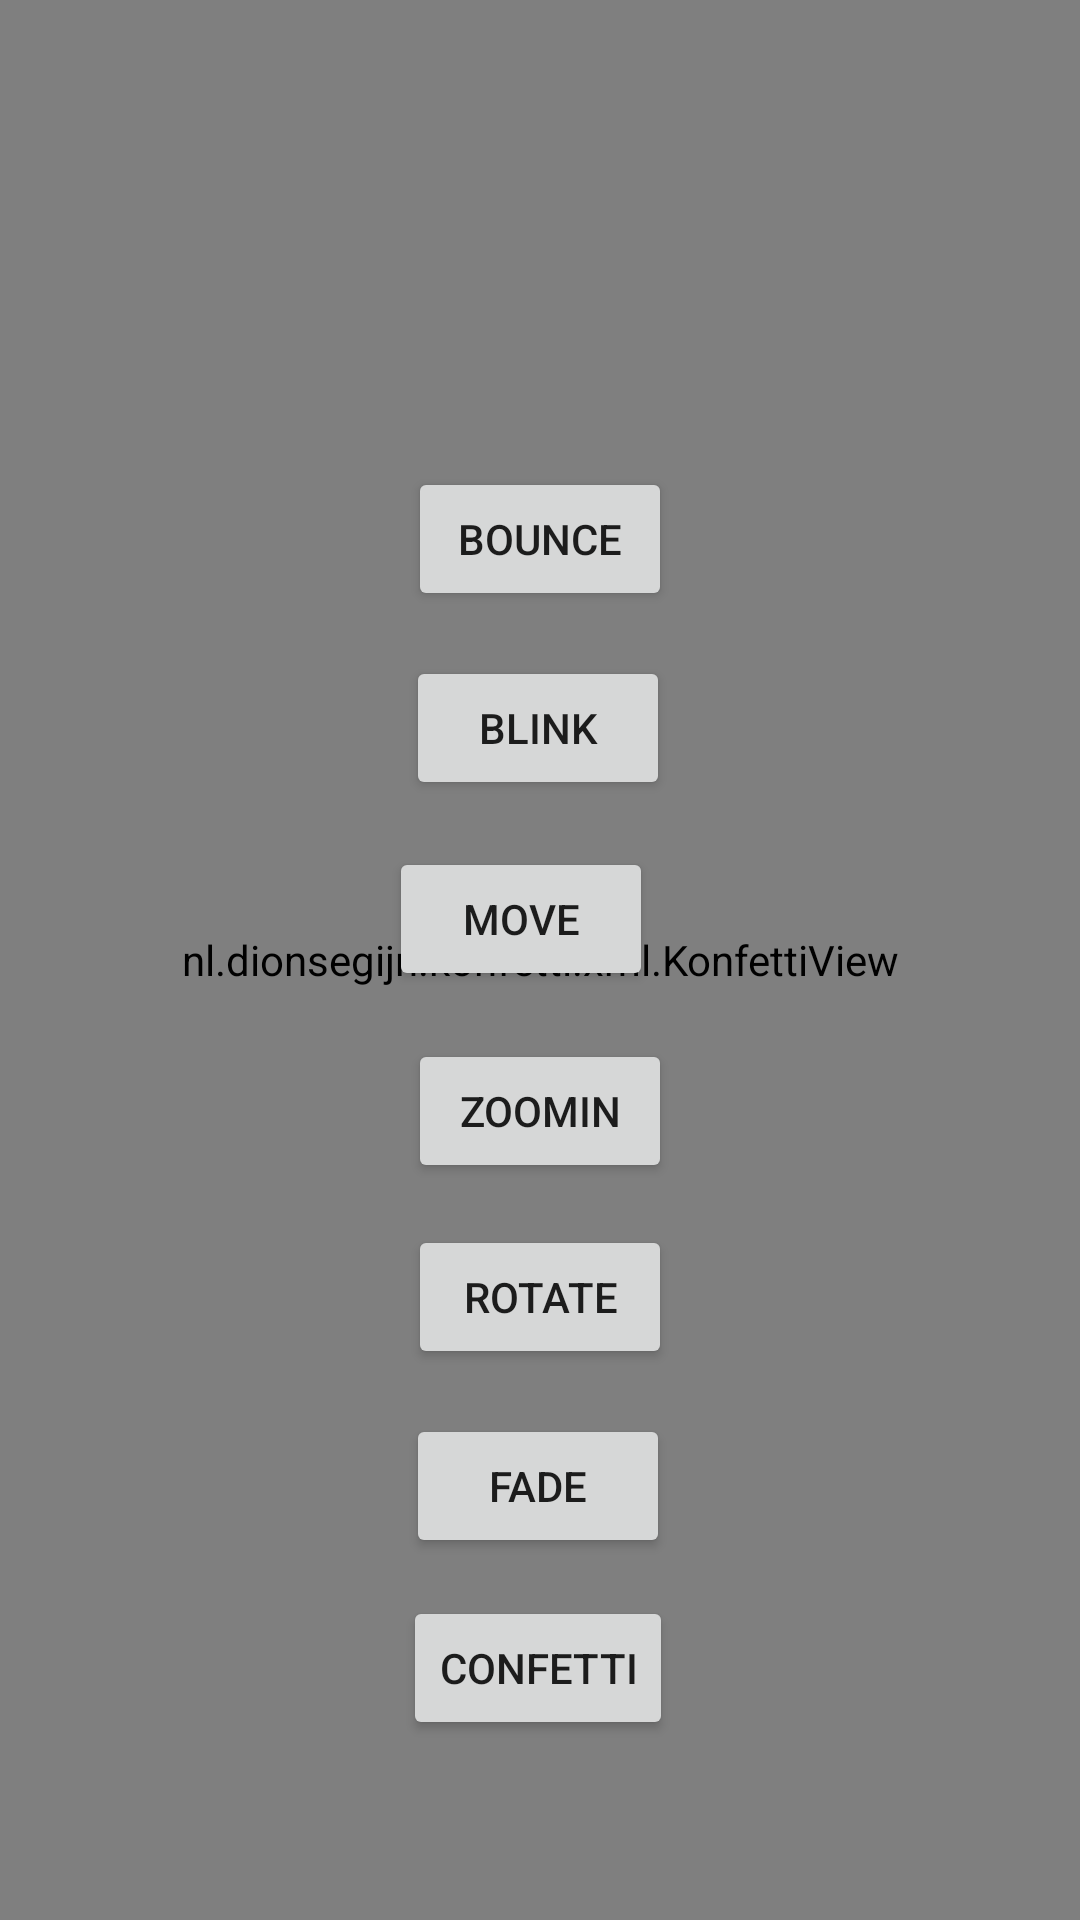

Android layout source for this screen:
<!-- AndroidManifest.xml: application theme Theme.Tugas3_Animation -->
<!-- res/layout/activity_main.xml -->
<?xml version="1.0" encoding="utf-8"?>
<androidx.constraintlayout.widget.ConstraintLayout xmlns:android="http://schemas.android.com/apk/res/android"
    xmlns:app="http://schemas.android.com/apk/res-auto"
    xmlns:tools="http://schemas.android.com/tools"
    android:layout_width="match_parent"
    android:layout_height="match_parent"
    tools:context=".MainActivity">

    <nl.dionsegijn.konfetti.xml.KonfettiView
        android:id="@+id/konfettiView"
        android:layout_width="match_parent"
        android:layout_height="match_parent"


        tools:layout_editor_absoluteX="16dp"
        tools:layout_editor_absoluteY="-53dp" />

    <Button
        android:id="@+id/buttonexplode"
        android:layout_width="wrap_content"
        android:layout_height="wrap_content"
        android:text="Fade"
        app:layout_constraintBottom_toBottomOf="parent"
        app:layout_constraintEnd_toEndOf="parent"
        app:layout_constraintHorizontal_bias="0.498"
        app:layout_constraintStart_toStartOf="parent"
        app:layout_constraintTop_toBottomOf="@+id/buttonrotate"
        app:layout_constraintVertical_bias="0.111" />

    <Button
        android:id="@+id/buttonstop"
        android:layout_width="wrap_content"
        android:layout_height="wrap_content"
        android:text="Confetti"
        app:layout_constraintBottom_toBottomOf="parent"
        app:layout_constraintEnd_toEndOf="parent"
        app:layout_constraintHorizontal_bias="0.498"
        app:layout_constraintStart_toStartOf="parent"
        app:layout_constraintTop_toBottomOf="@+id/buttonexplode"
        app:layout_constraintVertical_bias="0.175" />

    <TextView
        android:id="@+id/tv1"
        android:layout_width="177dp"
        android:layout_height="60dp"

        android:textSize="100px"
        android:textAlignment="center"
        app:layout_constraintBottom_toTopOf="@+id/buttonbounce"
        app:layout_constraintEnd_toEndOf="parent"
        app:layout_constraintHorizontal_bias="0.498"
        app:layout_constraintStart_toStartOf="parent"
        app:layout_constraintTop_toTopOf="parent"
        app:layout_constraintVertical_bias="0.464" />

    <Button
        android:id="@+id/buttonrotate"
        android:layout_width="wrap_content"
        android:layout_height="wrap_content"
        android:text="Rotate"
        app:layout_constraintBottom_toBottomOf="parent"
        app:layout_constraintEnd_toEndOf="parent"
        app:layout_constraintStart_toStartOf="parent"
        app:layout_constraintTop_toBottomOf="@+id/buttonzoomin"
        app:layout_constraintVertical_bias="0.07" />

    <ImageView
        android:id="@+id/im1"
        android:layout_width="100dp"
        android:layout_height="100dp"
        android:visibility="gone"
        android:src="@drawable/a"
        app:layout_constraintBottom_toBottomOf="parent"
        app:layout_constraintEnd_toEndOf="parent"
        app:layout_constraintHorizontal_bias="0.501"
        app:layout_constraintStart_toStartOf="parent"
        app:layout_constraintTop_toTopOf="parent"
        app:layout_constraintVertical_bias="0.047">

    </ImageView>
    <ImageView
        android:id="@+id/im2"
        android:layout_width="100dp"
        android:layout_height="100dp"
        android:visibility="gone"
        android:src="@drawable/c"
        app:layout_constraintBottom_toBottomOf="parent"
        app:layout_constraintEnd_toEndOf="parent"
        app:layout_constraintHorizontal_bias="0.501"
        app:layout_constraintStart_toStartOf="parent"
        app:layout_constraintTop_toTopOf="parent"
        app:layout_constraintVertical_bias="0.047">

    </ImageView>


    <Button
        android:id="@+id/buttonblink"
        android:layout_width="wrap_content"
        android:layout_height="wrap_content"
        android:text="Blink"
        app:layout_constraintBottom_toBottomOf="parent"
        app:layout_constraintEnd_toEndOf="parent"
        app:layout_constraintHorizontal_bias="0.498"
        app:layout_constraintStart_toStartOf="parent"
        app:layout_constraintTop_toBottomOf="@+id/buttonbounce"
        app:layout_constraintVertical_bias="0.039" />

    <Button
        android:id="@+id/buttonbounce"
        android:layout_width="wrap_content"
        android:layout_height="wrap_content"
        android:text="Bounce"
        app:layout_constraintBottom_toBottomOf="parent"
        app:layout_constraintEnd_toEndOf="parent"
        app:layout_constraintStart_toStartOf="parent"
        app:layout_constraintTop_toTopOf="parent"
        app:layout_constraintVertical_bias="0.263" />

    <Button
        android:id="@+id/buttonmove"
        android:layout_width="wrap_content"
        android:layout_height="wrap_content"
        android:layout_marginEnd="60dp"
        android:text="Move"
        app:layout_constraintBottom_toBottomOf="parent"
        app:layout_constraintEnd_toEndOf="parent"
        app:layout_constraintHorizontal_bias="0.612"
        app:layout_constraintStart_toStartOf="parent"
        app:layout_constraintTop_toBottomOf="@+id/buttonblink"
        app:layout_constraintVertical_bias="0.048" />

    <Button
        android:id="@+id/buttonzoomin"
        android:layout_width="wrap_content"
        android:layout_height="wrap_content"
        android:text="Zoomin"
        app:layout_constraintBottom_toBottomOf="parent"
        app:layout_constraintEnd_toEndOf="parent"
        app:layout_constraintStart_toStartOf="parent"
        app:layout_constraintTop_toBottomOf="@+id/buttonmove"
        app:layout_constraintVertical_bias="0.061" />


</androidx.constraintlayout.widget.ConstraintLayout>
<!-- resources referenced by this layout -->
<resources>
  <style name="Theme.Tugas3_Animation" parent="Theme.MaterialComponents.DayNight.DarkActionBar">
          
          <item name="colorPrimary">@color/purple_500</item>
          <item name="colorPrimaryVariant">@color/purple_700</item>
          <item name="colorOnPrimary">@color/white</item>
          
          <item name="colorSecondary">@color/teal_200</item>
          <item name="colorSecondaryVariant">@color/teal_700</item>
          <item name="colorOnSecondary">@color/black</item>
          
          <item name="android:statusBarColor" tools:targetApi="l">?attr/colorPrimaryVariant</item>
          
      </style>
  <!-- not gathered from this repository: default colours our renderer supplied (Android Studio template values) -->
  <color name="purple_500">#FF6200EE</color>
  <color name="purple_700">#FF3700B3</color>
  <color name="teal_200">#FF03DAC5</color>
  <color name="teal_700">#FF018786</color>
  <color name="black">#FF000000</color>
  <color name="white">#FFFFFFFF</color>
</resources>
